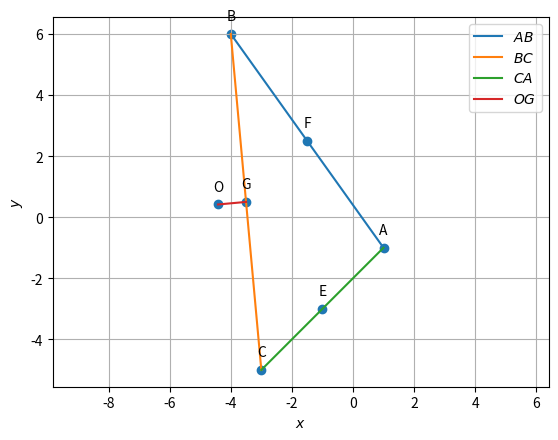

Source code (Python):
import numpy as np
import matplotlib.pyplot as plt
 
def line_intersect(n1,A1,n2,A2):
  N=np.vstack((n1,n2))
  p = np.zeros(2)
  p[0] = n1@A1
  p[1] = n2@A2
  #Intersection
  P=np.linalg.inv(N)@p
  return P
  
def dir_vec(A,B):
  return B-A

def line_gen(A,B):
  len =10
  dim = A.shape[0]
  x_AB = np.zeros((dim,len))
  lam_1 = np.linspace(0,1,len)
  for i in range(len):
    temp1 = A + lam_1[i]*(B-A)
    x_AB[:,i]= temp1.T
  return x_AB
  
# enter vectors A,B & C
A=np.array([1,-1])
B=np.array([-4,6])
C=np.array([-3,-5])
# direction vector along line joining A & B
AB = dir_vec(A,B)
# direction vector along line joining A & C
AC = dir_vec(A,C)
# midpoint of A & B is F
F = (A+B)/2
# midpoint of A & C is E
E = (A+C)/2
# O is the point of intersection of perpendicular bisectors of AB and AC
O = line_intersect(AB,F,AC,E)
print(O)
G=(C+B)/2
#Generating all lines 
x_AB = line_gen(A,B)
x_BC = line_gen(B,C)
x_CA = line_gen(C,A)
#x_OE = line_gen(O,E)
#x_OF = line_gen(O,F)
x_OG=line_gen(O,G)

#plotting all lines 
plt.plot(x_AB[0,:],x_AB[1,:],label='$AB$')
plt.plot(x_BC[0,:],x_BC[1,:],label='$BC$')
plt.plot(x_CA[0,:],x_CA[1,:],label='$CA$')
plt.plot(x_OG[0,:],x_OG[1,:],label='$OG$')

A = A.reshape(-1,1)
B = B.reshape(-1,1)
C = C.reshape(-1,1)
O = O.reshape(-1,1)
E = E.reshape(-1,1)
F = F.reshape(-1,1)
G= G.reshape(-1,1)
tri_coords = np.block([[A,B,C,O,E,F,G]])
plt.scatter(tri_coords[0,:], tri_coords[1,:])
vert_labels = ['A','B','C','O','E','F','G']
for i, txt in enumerate(vert_labels):
    plt.annotate(txt, # this is the text
                 (tri_coords[0,i], tri_coords[1,i]), # this is the point to label
                 textcoords="offset points", # how to position the text
                 xytext=(0,10), # distance from text to points (x,y)
                 ha='center') # horizontal alignment can be left, right or center


plt.xlabel('$x$')
plt.ylabel('$y$')
plt.legend(loc='best')
plt.grid() # minor
plt.axis('equal')

plt.show()
